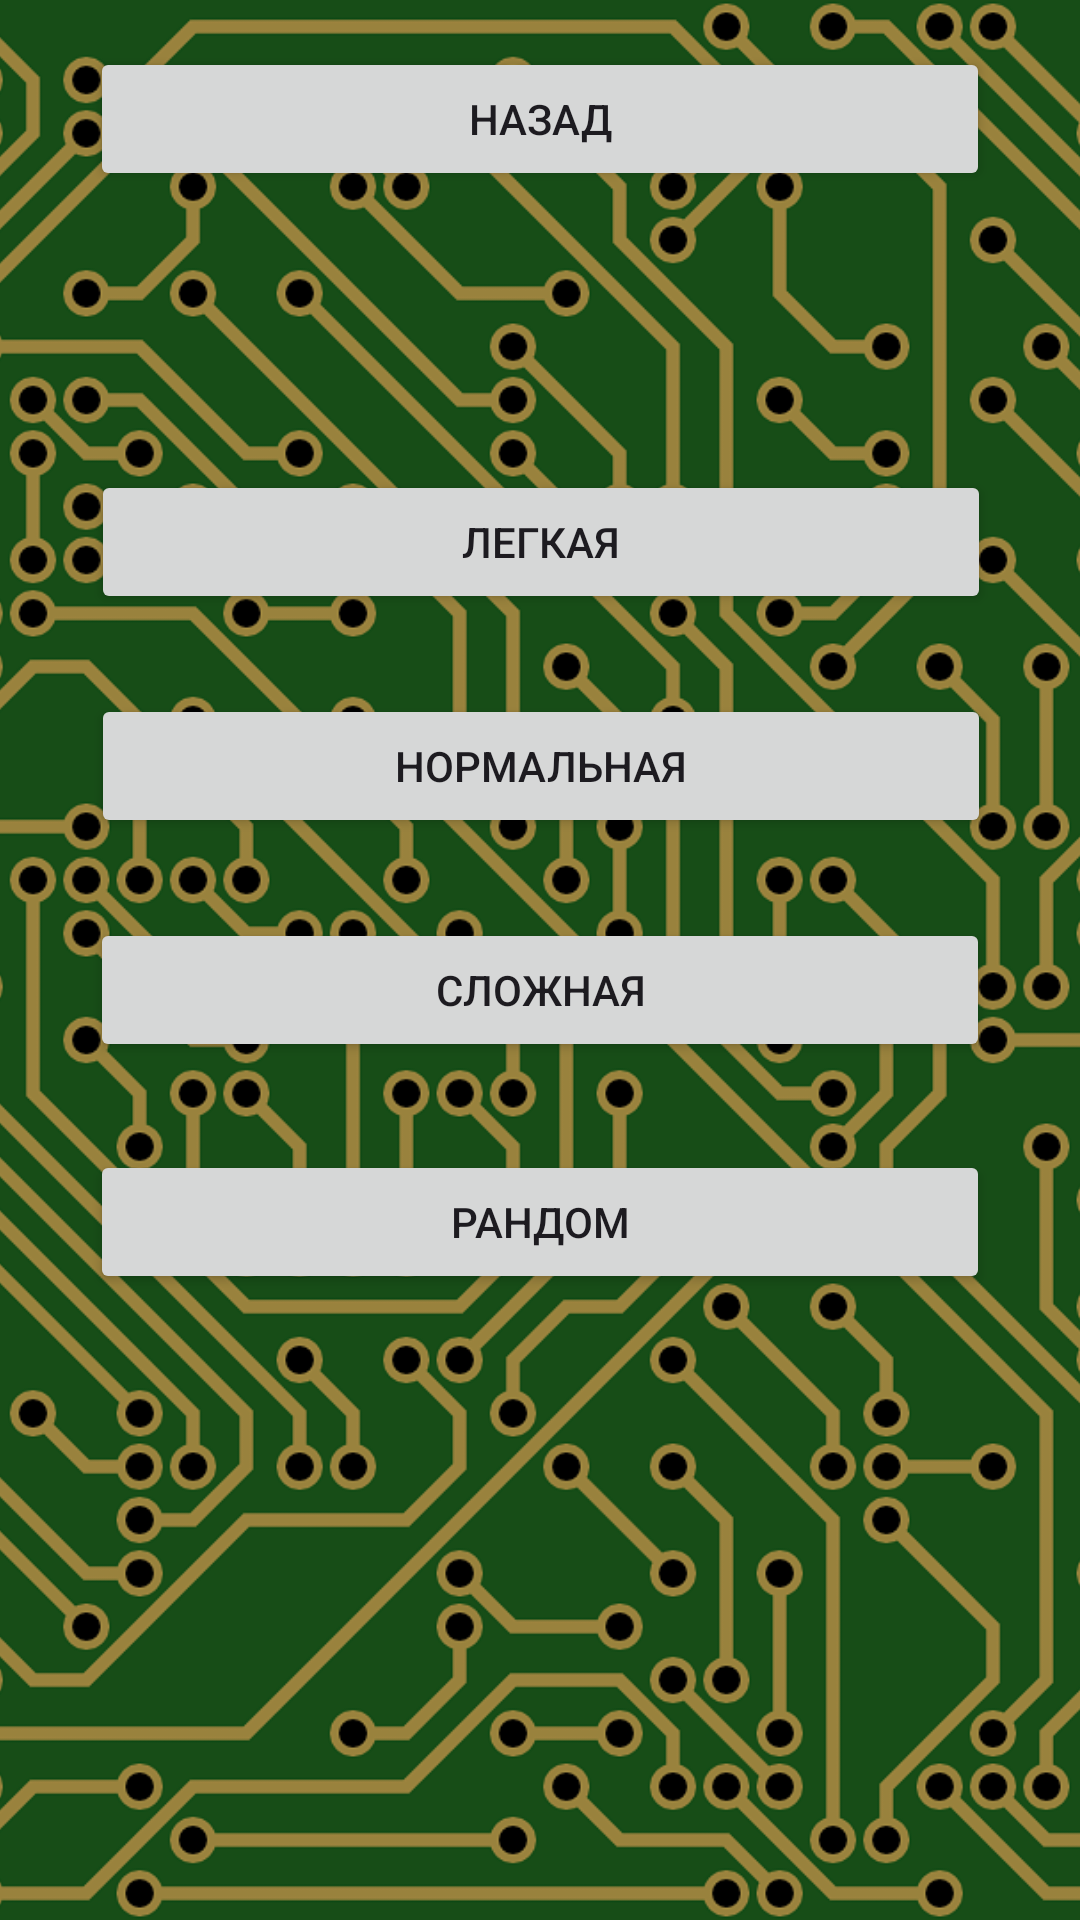

Reconstruct the res/layout file that produces this screen, plus the resources it refers to.
<!-- AndroidManifest.xml: application theme Theme.TestNode -->
<!-- res/layout/activity_difficulty.xml -->
<?xml version="1.0" encoding="utf-8"?>
<FrameLayout
    xmlns:android="http://schemas.android.com/apk/res/android"
    xmlns:app="http://schemas.android.com/apk/res-auto"
    xmlns:tools="http://schemas.android.com/tools"
    android:layout_width="match_parent"
    android:layout_height="match_parent">
    <ImageView
        android:layout_width="match_parent"
        android:layout_height="match_parent"
        android:src="@mipmap/background"
        android:scaleType="centerCrop"/>
    <androidx.constraintlayout.widget.ConstraintLayout
        android:layout_width="match_parent"
        android:layout_height="match_parent"
        tools:context=".activities.Difficulty">

        <Button
            android:id="@+id/btnBack"
            style="@style/BorderBtn"
            android:layout_width="300dp"
            android:layout_height="wrap_content"
            android:text="@string/back"
            app:layout_constraintBottom_toBottomOf="parent"
            app:layout_constraintEnd_toEndOf="parent"
            app:layout_constraintHorizontal_bias="0.504"
            app:layout_constraintStart_toStartOf="parent"
            app:layout_constraintTop_toTopOf="parent"
            app:layout_constraintVertical_bias="0.003" />

        <Button
            android:text="@string/easy"
            android:id="@+id/easyBtn"
            style="@style/BorderBtn"
            android:layout_width="300dp"
            android:layout_height="wrap_content"
            app:layout_constraintBottom_toBottomOf="parent"
            app:layout_constraintEnd_toEndOf="parent"
            app:layout_constraintHorizontal_bias="0.498"
            app:layout_constraintStart_toStartOf="parent"
            app:layout_constraintTop_toTopOf="parent"
            app:layout_constraintVertical_bias="0.247" />

        <Button
            android:text="@string/normal"
            android:id="@+id/normalBtn"
            style="@style/BorderBtn"
            android:layout_width="300dp"
            android:layout_height="wrap_content"
            app:layout_constraintBottom_toBottomOf="parent"
            app:layout_constraintEnd_toEndOf="parent"
            app:layout_constraintHorizontal_bias="0.498"
            app:layout_constraintStart_toStartOf="parent"
            app:layout_constraintTop_toTopOf="parent"
            app:layout_constraintVertical_bias="0.376" />

        <Button
            android:text="@string/hard"
            android:id="@+id/hardBtn"
            style="@style/BorderBtn"
            android:layout_width="300dp"
            android:layout_height="wrap_content"
            app:layout_constraintBottom_toBottomOf="parent"
            app:layout_constraintEnd_toEndOf="parent"
            app:layout_constraintHorizontal_bias="0.501"
            app:layout_constraintStart_toStartOf="parent"
            app:layout_constraintTop_toTopOf="parent"
            app:layout_constraintVertical_bias="0.505" />

        <Button
            android:text="@string/random"
            android:id="@+id/randomBtn"
            style="@style/BorderBtn"
            android:layout_width="300dp"
            android:layout_height="wrap_content"
            app:layout_constraintBottom_toBottomOf="parent"
            app:layout_constraintEnd_toEndOf="parent"
            app:layout_constraintHorizontal_bias="0.501"
            app:layout_constraintStart_toStartOf="parent"
            app:layout_constraintTop_toTopOf="parent"
            app:layout_constraintVertical_bias="0.639" />

    </androidx.constraintlayout.widget.ConstraintLayout>
</FrameLayout>
<!-- resources referenced by this layout -->
<resources>
  <!-- mipmap background: jpg bitmap (mipmap-hdpi, 243502 bytes) -->
  <string name="back">Назад</string>
  <string name="easy">Легкая</string>
  <string name="hard">Сложная</string>
  <string name="normal">Нормальная</string>
  <string name="random">Рандом</string>
  <style name="BorderBtn">
          <item name="borderRound">14sp</item>
          <item name="android:layout_marginLeft">48sp</item>
          <item name="android:layout_marginRight">48sp</item>
          <item name="android:layout_marginTop">14sp</item>
          <item name="android:padding">14sp</item>
      </style>
  <style name="Theme.TestNode" parent="Base.Theme.TestNode" />
  <style name="Base.Theme.TestNode" parent="Theme.Material3.DayNight.NoActionBar">
          
          
      </style>
</resources>
